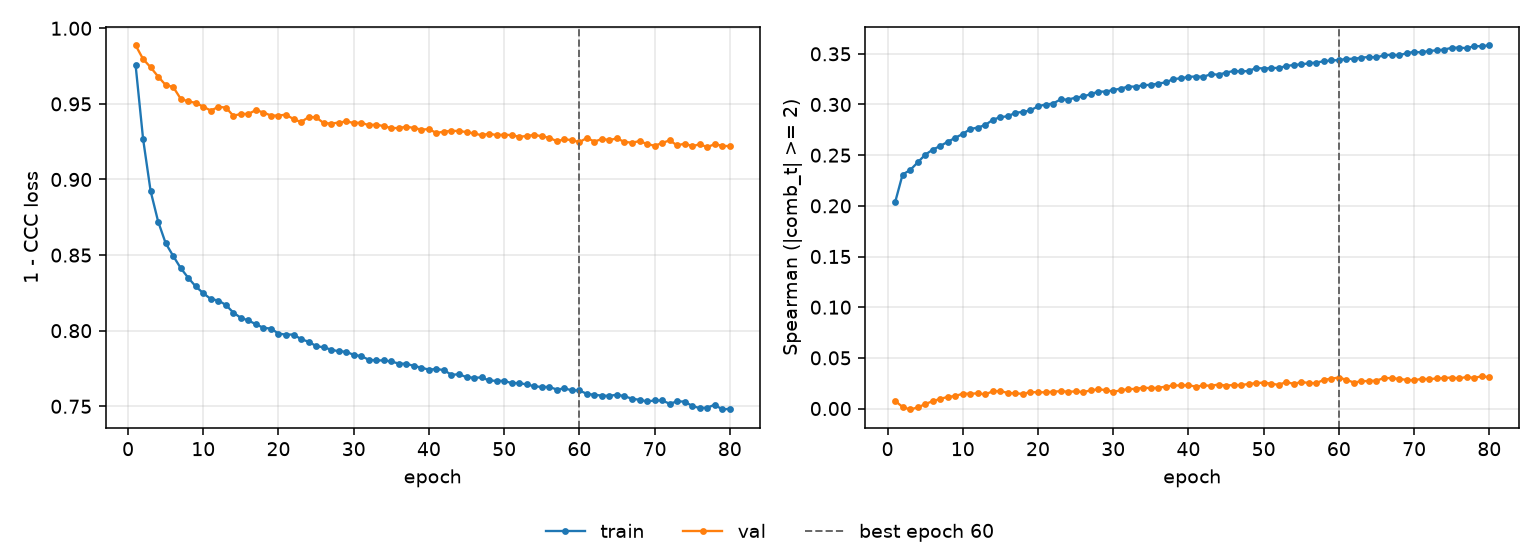

Source data for this figure (header and first rows):
epoch, tr_loss, vl_loss, tr_sp, vl_sp, is_best
1, 0.9758, 0.9888, 0.2034, 0.007552, False
2, 0.9268, 0.9796, 0.2309, 0.001537, False
3, 0.8923, 0.9742, 0.2353, -0.000932, False
4, 0.8722, 0.9681, 0.2428, 0.001048, False
5, 0.8579, 0.9625, 0.2504, 0.004346, False
6, 0.8494, 0.9612, 0.2554, 0.007297, False
7, 0.8414, 0.9534, 0.2591, 0.00948, False
8, 0.835, 0.9516, 0.2632, 0.0115, False
9, 0.8293, 0.9507, 0.2672, 0.01232, False
10, 0.8248, 0.9481, 0.271, 0.0147, False
11, 0.8209, 0.9456, 0.2758, 0.01458, False
12, 0.82, 0.948, 0.2772, 0.01502, False
13, 0.8171, 0.9476, 0.2798, 0.01395, False
14, 0.812, 0.9421, 0.2849, 0.01711, False
15, 0.8085, 0.9434, 0.2875, 0.01722, False
16, 0.8068, 0.9433, 0.2884, 0.0154, False
17, 0.8042, 0.9459, 0.2918, 0.01493, False
18, 0.8019, 0.9443, 0.2927, 0.01452, False
19, 0.8014, 0.9423, 0.2942, 0.01622, False
20, 0.7981, 0.9423, 0.2983, 0.01605, False
21, 0.7974, 0.9429, 0.3, 0.016, False
22, 0.7975, 0.9399, 0.3009, 0.01667, False
23, 0.7944, 0.938, 0.305, 0.01711, False
24, 0.7927, 0.9413, 0.3048, 0.01665, False
25, 0.7899, 0.9411, 0.3068, 0.01682, False
26, 0.789, 0.9373, 0.3079, 0.01633, False
27, 0.7875, 0.937, 0.3102, 0.01785, False
28, 0.7863, 0.9376, 0.3126, 0.01901, False
29, 0.7861, 0.9384, 0.3128, 0.01822, False
30, 0.784, 0.9374, 0.3143, 0.01647, False
31, 0.7832, 0.9375, 0.3157, 0.01799, False
32, 0.7808, 0.9359, 0.3177, 0.01917, False
33, 0.7803, 0.9364, 0.3176, 0.01938, False
34, 0.7804, 0.9352, 0.319, 0.02065, False
35, 0.7796, 0.934, 0.3194, 0.02005, False
36, 0.7783, 0.934, 0.3207, 0.02051, False
37, 0.7781, 0.935, 0.3218, 0.02165, False
38, 0.7767, 0.9341, 0.3252, 0.02283, False
39, 0.7756, 0.933, 0.3258, 0.02274, False
40, 0.7742, 0.9333, 0.3273, 0.02306, False
41, 0.7747, 0.9307, 0.3276, 0.02158, False
42, 0.7739, 0.9317, 0.3274, 0.02279, False
43, 0.7708, 0.9322, 0.3299, 0.02253, False
44, 0.7712, 0.9321, 0.3294, 0.02364, False
45, 0.7692, 0.9314, 0.3314, 0.02265, False
46, 0.7689, 0.9305, 0.3331, 0.02324, False
47, 0.7691, 0.9293, 0.3326, 0.02315, False
48, 0.7671, 0.9303, 0.3331, 0.02425, False
49, 0.7668, 0.9294, 0.336, 0.02509, False
50, 0.7668, 0.9296, 0.3355, 0.02559, False
51, 0.7653, 0.9293, 0.3359, 0.02455, False
52, 0.7654, 0.9283, 0.3361, 0.02335, False
53, 0.7644, 0.9288, 0.3379, 0.02615, False
54, 0.7633, 0.9295, 0.3391, 0.02434, False
55, 0.7628, 0.9286, 0.3396, 0.02618, False
56, 0.7628, 0.9276, 0.3406, 0.02523, False
57, 0.7611, 0.9253, 0.3414, 0.02498, False
58, 0.7618, 0.9265, 0.3426, 0.02839, False
59, 0.7606, 0.9261, 0.3436, 0.02948, False
60, 0.7605, 0.9247, 0.3437, 0.03057, True
... 20 more rows
